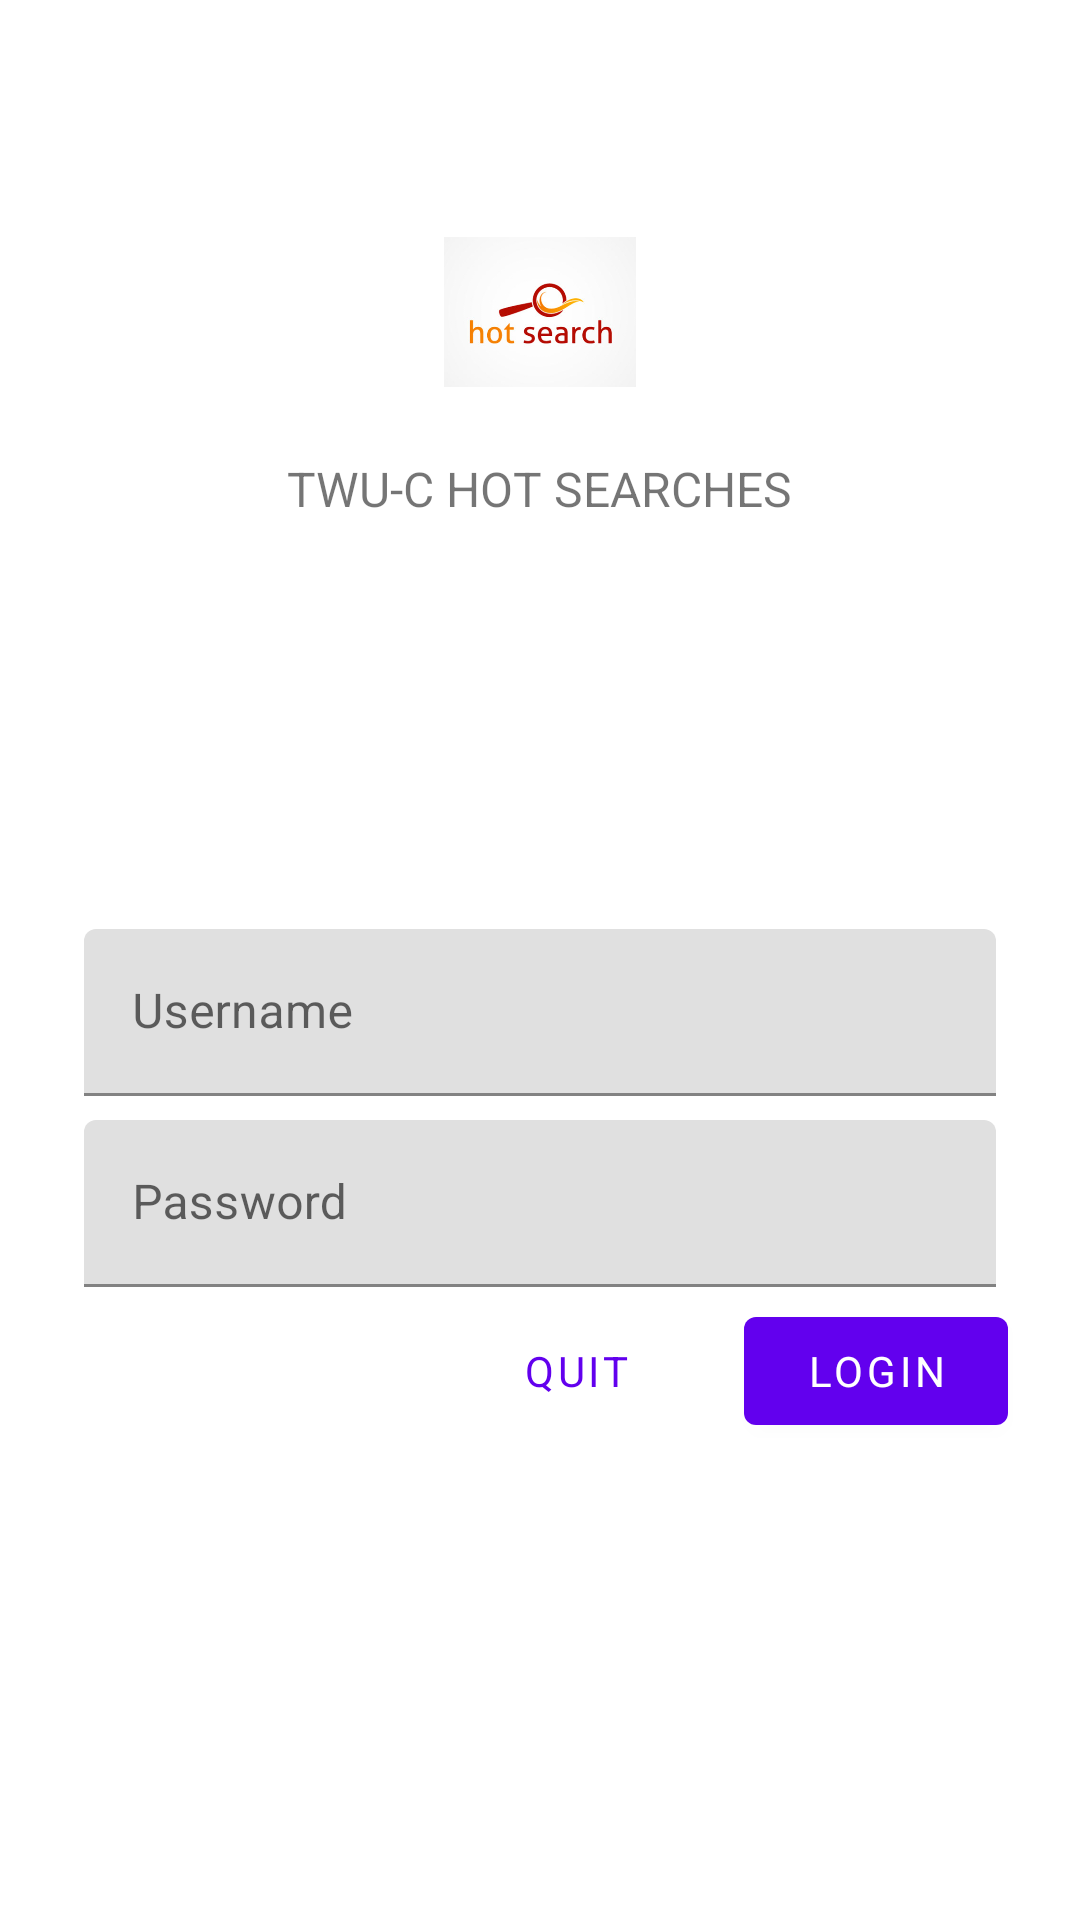

The Android layout XML behind this screen, and the referenced resources:
<!-- AndroidManifest.xml: application theme AppTheme -->
<!-- res/layout/login_fragment.xml -->
<?xml version="1.0" encoding="utf-8"?>
<ScrollView xmlns:android="http://schemas.android.com/apk/res/android"
    xmlns:app="http://schemas.android.com/apk/res-auto"
    xmlns:tools="http://schemas.android.com/tools"
    android:layout_width="match_parent"
    android:layout_height="match_parent"
    android:background="@color/loginPageBackgroundColor"
    tools:context=".views.login.LoginFragment">

    <LinearLayout
        android:layout_width="match_parent"
        android:layout_height="wrap_content"
        android:clipChildren="false"
        android:clipToPadding="false"
        android:orientation="vertical"
        android:padding="24dp"
        android:paddingTop="16dp">

        <ImageView
            android:layout_width="64dp"
            android:layout_height="64dp"
            android:layout_gravity="center_horizontal"
            android:layout_marginTop="48dp"
            android:layout_marginBottom="16dp"
            android:contentDescription="@string/logo_image_description"
            app:srcCompat="@drawable/hot_search_logo" />

        <TextView
            android:layout_width="wrap_content"
            android:layout_height="wrap_content"
            android:layout_gravity="center_horizontal"
            android:layout_marginBottom="132dp"
            android:text="@string/logo_name"
            android:textAllCaps="true"
            android:textSize="16sp" />

        <com.google.android.material.textfield.TextInputLayout
            android:id="@+id/username_text_input"
            android:layout_width="match_parent"
            android:layout_height="wrap_content"
            android:layout_margin="4dp"
            android:hint="@string/hint_login_username">

            <com.google.android.material.textfield.TextInputEditText
                android:id="@+id/username_edit_text"
                android:layout_width="match_parent"
                android:layout_height="wrap_content"
                android:inputType="text"
                android:maxLines="1" />
        </com.google.android.material.textfield.TextInputLayout>

        <com.google.android.material.textfield.TextInputLayout
            android:id="@+id/password_text_input"
            android:layout_width="match_parent"
            android:layout_height="wrap_content"
            android:layout_margin="4dp"
            android:hint="@string/hint_login_password">

            <com.google.android.material.textfield.TextInputEditText
                android:id="@+id/password_edit_text"
                android:layout_width="match_parent"
                android:layout_height="wrap_content" />
        </com.google.android.material.textfield.TextInputLayout>

        <RelativeLayout
            android:layout_width="match_parent"
            android:layout_height="wrap_content">

            <com.google.android.material.button.MaterialButton
                android:id="@+id/next_button"
                android:layout_width="wrap_content"
                android:layout_height="wrap_content"
                android:layout_alignParentEnd="true"
                android:layout_alignParentRight="true"
                android:text="@string/login_button_text" />

            <com.google.android.material.button.MaterialButton
                android:id="@+id/cancel_button"
                style="@style/Widget.MaterialComponents.Button.TextButton"
                android:layout_width="wrap_content"
                android:layout_height="wrap_content"
                android:layout_marginEnd="12dp"
                android:layout_marginRight="12dp"
                android:layout_toStartOf="@id/next_button"
                android:layout_toLeftOf="@id/next_button"
                android:text="@string/quit_button_text" />

        </RelativeLayout>

    </LinearLayout>
</ScrollView>
<!-- resources referenced by this layout -->
<resources>
  <color name="loginPageBackgroundColor">#FFFFFF</color>
  <!-- drawable hot_search_logo: jpg bitmap (drawable, 17167 bytes) -->
  <string name="hint_login_password">Password</string>
  <string name="hint_login_username">Username</string>
  <string name="login_button_text">Login</string>
  <string name="logo_image_description">System logo</string>
  <string name="logo_name">TWU-C Hot Searches</string>
  <string name="quit_button_text">Quit</string>
  <style name="AppTheme" parent="Theme.MaterialComponents.DayNight.NoActionBar">
          
          <item name="colorPrimary">@color/colorPrimary</item>
          <item name="colorPrimaryDark">@color/colorPrimaryDark</item>
          <item name="colorAccent">@color/colorAccent</item>
          <item name="fontFamily">@font/convergence</item>
      </style>
  <color name="colorPrimary">#6200EE</color>
  <color name="colorPrimaryDark">#DADCE0</color>
  <color name="colorAccent">#E0E0E0</color>
</resources>
